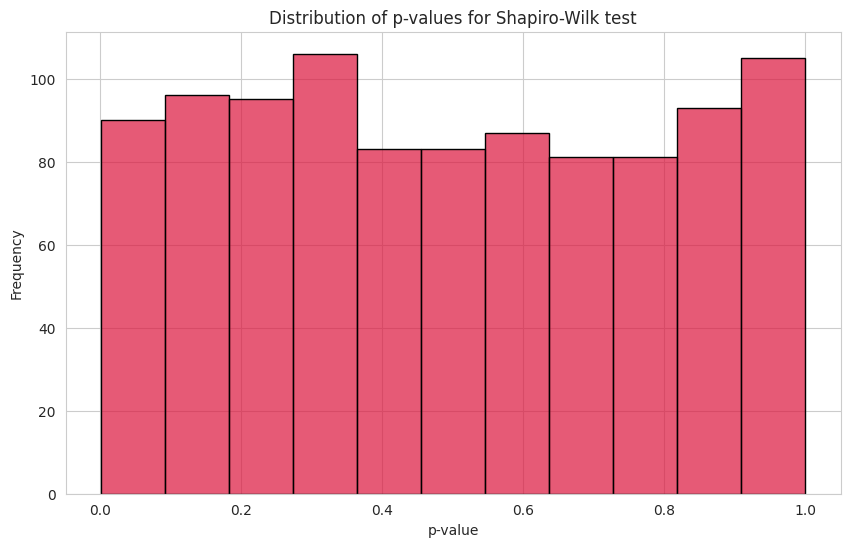

The script that saved this image: (Note: this script raises an exception after producing the figure.)
import matplotlib.pyplot as plt
import numpy as np
import scipy.stats as stats
import seaborn as sns

n_iterations = 1000
p_values = []

for _ in range(n_iterations):
    sample_data = np.random.normal(loc=20, scale=1, size=15)
    _, p_value = stats.shapiro(sample_data)
    p_values.append(p_value)

print(p_values)
error_rate = sum(p_val < 0.05 for p_val in p_values) / n_iterations

sns.set_style('whitegrid')
plt.figure(figsize=(10, 6))

bins_sturges = int(np.ceil(np.log2(n_iterations) + 1))
print(bins_sturges)
sns.histplot(p_values, bins=bins_sturges, color='crimson', edgecolor='black', alpha=0.7)
plt.xlabel('p-value')
plt.ylabel('Frequency')
plt.title('Distribution of p-values for Shapiro-Wilk test')
plt.savefig('../data/img/shapiro-wilk_test.png')
print(error_rate)
plt.close('all')